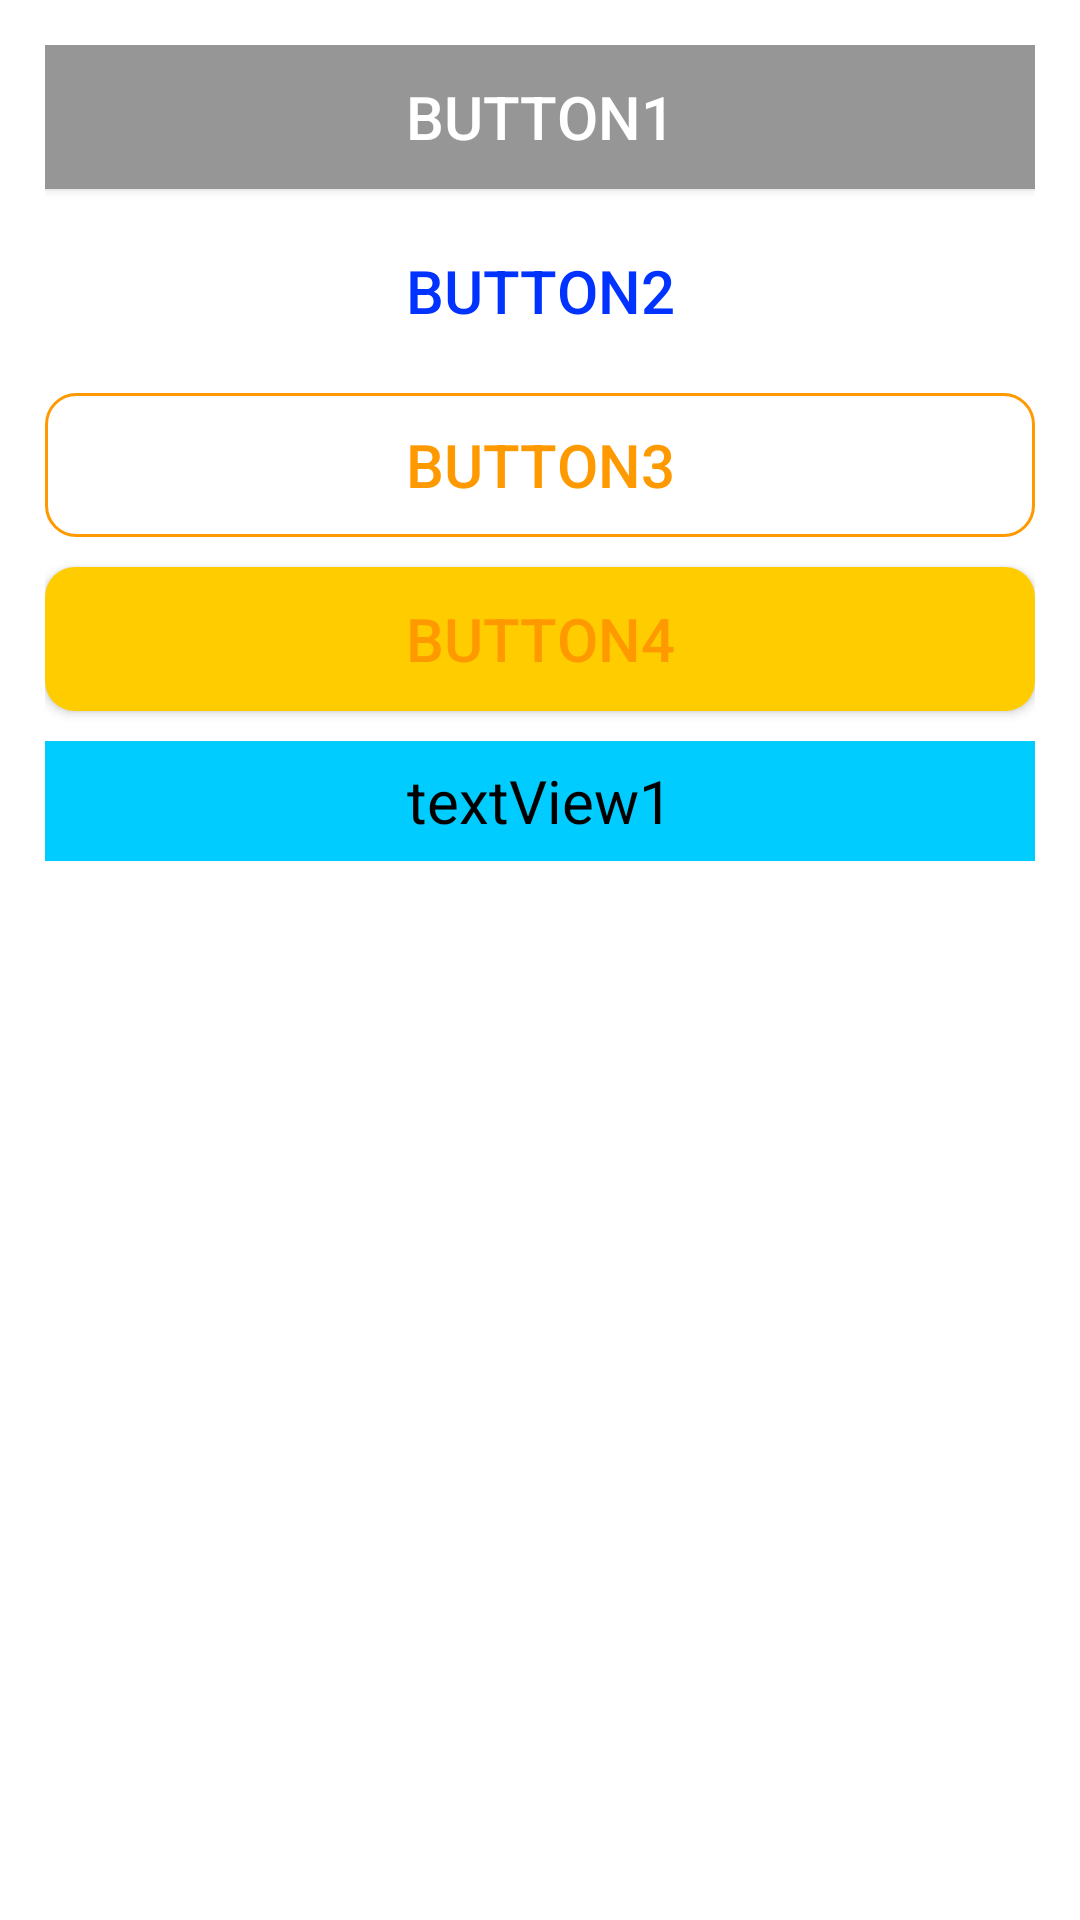

Android layout source for this screen:
<!-- AndroidManifest.xml: application theme AppTheme -->
<!-- res/layout/activity_button.xml -->
<?xml version="1.0" encoding="utf-8"?>
<RelativeLayout xmlns:android="http://schemas.android.com/apk/res/android"
    android:layout_width="match_parent"
    android:layout_height="match_parent"
    android:padding="15dp"
    android:background="#FFFFFF">
    <Button
        android:id="@+id/btn_1"
        android:layout_width="match_parent"
        android:layout_height="wrap_content"
        android:text="button1"
        android:textSize="20sp"
        android:textColor="#FFFFFF"
        android:background="#969696"/>
    
    <Button
        android:id="@+id/btn_2"
        android:layout_width="match_parent"
        android:layout_height="wrap_content"
        android:text="button2"
        android:textSize="20sp"
        android:textColor="#0033FF"
        android:background="@drawable/btn_radius"
        android:layout_below="@+id/btn_1"
        android:layout_marginTop="10dp"/>
    
    <Button
        android:id="@+id/btn_3"
        android:layout_width="match_parent"
        android:layout_height="wrap_content"
        android:text="button3"
        android:textSize="20sp"
        android:textColor="#FF9900"
        android:background="@drawable/btn_stroke"
        android:layout_below="@+id/btn_2"
        android:layout_marginTop="10dp"/>

    
    <Button
        android:id="@+id/btn_4"
        android:layout_width="match_parent"
        android:layout_height="wrap_content"
        android:text="button4"
        android:textSize="20sp"
        android:textColor="#FF9900"
        android:background="@drawable/btn_chang_color"
        android:layout_below="@+id/btn_3"
        android:layout_marginTop="10dp"
        android:onClick="showToast"/>

    <TextView
        android:id="@+id/textView_1"
        android:layout_width="match_parent"
        android:layout_height="40dp"
        android:textColor="#000000"
        android:textSize="20sp"
        android:text="textView1"
        android:layout_below="@+id/btn_4"
        android:layout_marginTop="10dp"
        android:background="#00CCFF"
        android:gravity="center"/>
</RelativeLayout>
<!-- resources referenced by this layout -->
<resources>
  <!-- drawable btn_chang_color (drawable) -->
  <?xml version="1.0" encoding="utf-8"?>
  <selector xmlns:android="http://schemas.android.com/apk/res/android">
      <item android:state_pressed="true">
          <shape>
              <solid android:color="#FFCC99"/>
              <corners android:radius="10dp"/>
          </shape>
      </item>
      <item android:state_pressed="false">
          <shape>
              <solid android:color="#FFCC00"/>
              <corners android:radius="10dp"/>
          </shape>
      </item>
  </selector>
  <!-- drawable btn_stroke (drawable) -->
  <?xml version="1.0" encoding="utf-8"?>
  <shape xmlns:android="http://schemas.android.com/apk/res/android"
      android:shape="rectangle">
  
      <stroke
          android:width="1dp"
          android:color="#FF9900"/>
  
      <corners
          android:radius="10dp"/>
  
  </shape>
  <style name="AppTheme" parent="Theme.AppCompat.Light.DarkActionBar">
          
          <item name="colorPrimary">@color/colorPrimary</item>
          <item name="colorPrimaryDark">@color/colorPrimaryDark</item>
          <item name="colorAccent">@color/colorAccent</item>
      </style>
  <color name="colorPrimary">#008577</color>
  <color name="colorPrimaryDark">#00574B</color>
  <color name="colorAccent">#D81B60</color>
</resources>
